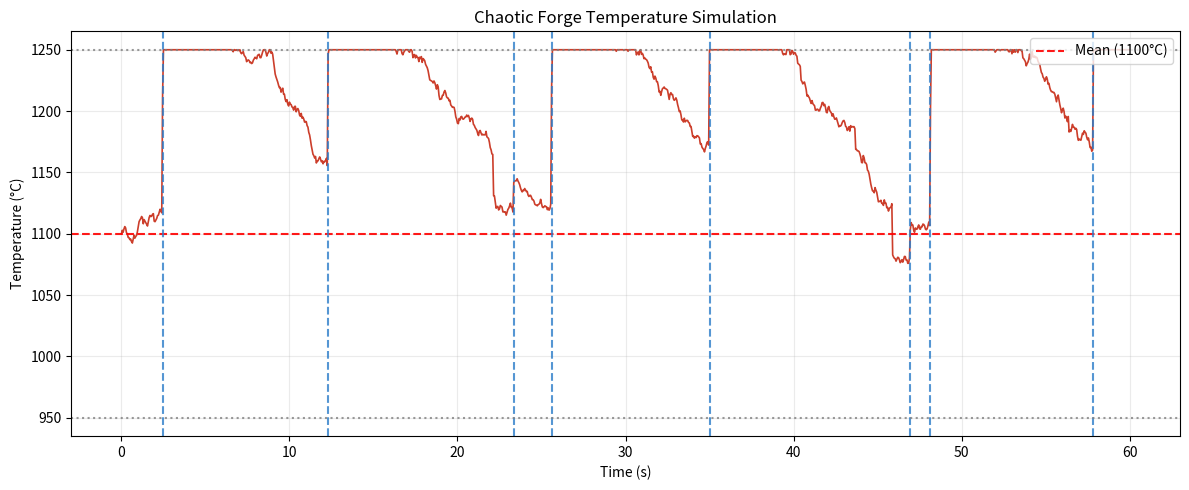

Here is the Python script that generated this plot:
"""forge_sim.py

Configurable Chaotic Forge Temperature Simulator (with Bellows Surges)

Creates a wildly sporadic but bounded temperature curve using a
mean-reverting random walk (Ornstein-Uhlenbeck style), rare random spikes,
and bellows-triggered exponentially-decaying surges.

Dependencies: standard library + numpy + matplotlib

Author: generated per user prompt
"""

from __future__ import annotations

import argparse
import csv
import sys
from typing import List, Optional, Tuple

import numpy as np
import matplotlib.pyplot as plt


def simulate_forge(
    t_min: float,
    t_max: float,
    duration: float,
    sample_rate: float,
    reversion: float,
    volatility: float,
    spike_prob: float,
    spike_std: float,
    bellows_times: Optional[List[float]],
    surge_height: float,
    surge_half_life: float,
    seed: int,
) -> Tuple[np.ndarray, np.ndarray]:
    """Simulate forge temperature time series.

    Returns (t, temps) where t is seconds and temps is °C, both length N.

    The model is:
        T[i] = T[i-1] + theta*(T_mid - T[i-1])*dt + sigma*Normal(0, sqrt(dt))
                 + bellows_boost(i) + spike_jumps(i)

    Behavior:
    - Hard-clips the temperature to [t_min, t_max] at every step.
    - Rare gaussian spikes occur with probability `spike_prob` per step.
    - Each bellows time adds an exponentially decaying boost:
          boost(t) = surge_height * 0.5 ** ((t - t_press) / surge_half_life)
      for t >= t_press.
    """

    # Basic validation
    if t_max <= t_min:
        raise ValueError("t_max must be greater than t_min")
    if duration <= 0:
        raise ValueError("duration must be positive")
    if sample_rate <= 0:
        raise ValueError("sample_rate must be positive")
    if surge_half_life <= 0:
        raise ValueError("surge_half_life must be positive")

    # allow seed == -1 to mean 'use non-deterministic entropy' (not reproducible)
    if seed == -1:
        rng = np.random.default_rng()
    else:
        rng = np.random.default_rng(seed)

    dt = 1.0 / float(sample_rate)
    n_steps = int(np.ceil(duration * sample_rate)) + 1
    t = np.linspace(0.0, duration, n_steps)

    # default spike_std if not provided (caller usually sets it)
    if spike_std is None:
        spike_std = (t_max - t_min) * 0.10

    # Prepare bellows times: filter out-of-range and optionally generate
    if bellows_times is None or len(bellows_times) == 0:
        # choose N in [4,6]
        N = int(rng.integers(4, 7))
        if duration <= 8:
            # too short to space with margin; place N presses uniformly across duration
            base = np.linspace(0.5 * duration / (N + 1), duration - 0.5 * duration / (N + 1), N)
            bellows_times = base.tolist()
        else:
            base = np.linspace(4, max(4.1, duration - 4), N)
            # jitter slightly to avoid strict periodicity
            spacing = base[1] - base[0] if len(base) > 1 else max(0.5, duration / (N + 1))
            jitter = rng.uniform(-0.25 * spacing, 0.25 * spacing, size=N)
            bellows_times = (base + jitter).tolist()
    else:
        # convert to floats and filter
        bellows_times = [float(x) for x in bellows_times]

    # Warn if any bellows out of range, and clip to valid list
    valid_bellows = []
    for bt in bellows_times:
        if 0.0 <= bt <= duration:
            valid_bellows.append(bt)
        else:
            print(f"Warning: bellows time {bt} outside [0, {duration}] and will be ignored", file=sys.stderr)
    bellows_times = sorted(valid_bellows)

    # Precompute T_mid and arrays
    T_mid = 0.5 * (t_min + t_max)
    temps = np.empty_like(t)
    temps[0] = float(np.clip(T_mid, t_min, t_max))

    # For each time step, compute bellows boost quickly by summing contributions
    # We'll compute per-step to keep the noise/spike logic straightforward.
    for i in range(1, len(t)):
        T_prev = temps[i - 1]
        # mean-reversion drift
        drift = reversion * (T_mid - T_prev) * dt
        # stochastic noise scaled appropriately
        noise = volatility * rng.normal(0.0, np.sqrt(dt))

        # rare spike
        spike = 0.0
        if rng.random() < spike_prob:
            spike = rng.normal(0.0, spike_std)

        # bellows boosts: sum of contributions from each press that has occurred
        # Using exponential 0.5 ** ((t - t_press)/half_life)
        bellows_boost = 0.0
        ti = t[i]
        # Iterate bellows (list typically small)
        for bt in bellows_times:
            if ti >= bt:
                # (ti - bt) / surge_half_life might be large, but 0.5**large decays
                bellows_boost += surge_height * (0.5 ** ((ti - bt) / surge_half_life))

        T_new = T_prev + drift + noise + bellows_boost + spike
        # Hard clip to bounds
        if T_new < t_min:
            T_new = t_min
        elif T_new > t_max:
            T_new = t_max

        temps[i] = T_new

    return t, temps


def _parse_bellows_list(values: Optional[List[str]]) -> Optional[List[float]]:
    if values is None:
        return None
    try:
        return [float(v) for v in values]
    except Exception:
        raise argparse.ArgumentTypeError("Bellows times must be numbers")


def main(argv: Optional[List[str]] = None) -> int:
    parser = argparse.ArgumentParser(description="Chaotic Forge Temperature Simulator with Bellows Surges")
    parser.add_argument("--t-min", type=float, default=950.0, help="minimum temperature (°C)")
    parser.add_argument("--t-max", type=float, default=1250.0, help="maximum temperature (°C)")
    parser.add_argument("--duration", type=float, default=60.0, help="total seconds to simulate")
    parser.add_argument("--sample-rate", type=float, default=20.0, help="samples per second")
    parser.add_argument("--reversion", type=float, default=0.35, help="mean-reversion speed θ")
    parser.add_argument("--volatility", type=float, default=10.0, help="noise scale σ")
    parser.add_argument("--spike-prob", type=float, default=0.008, help="probability of a spike per time step")
    parser.add_argument("--spike-std", type=float, default=None, help="std dev for random spikes (default 10% of range)")
    parser.add_argument("--surge-height", type=float, default=95.0, help="bellows surge peak Δ°C")
    parser.add_argument("--surge-half-life", type=float, default=1.0, help="exponential half-life in seconds")
    parser.add_argument("--bellows-times", type=float, nargs="*", help="optional bellows press times in seconds; if omitted, generated automatically")
    parser.add_argument("--seed", type=int, default=22, help="RNG seed for reproducibility (set -1 for non-deterministic runs)")
    parser.add_argument("--out-png", type=str, default="forge_sim.png", help="path for saved plot PNG")
    parser.add_argument("--out-csv", type=str, default=None, help="optional path to write CSV file with time_s,temp_c")
    parser.add_argument("--no-plot", action="store_true", help="skip showing the interactive plot; file will still be saved")

    args = parser.parse_args(argv)

    # Validate
    if args.t_max <= args.t_min:
        parser.error("--t-max must be greater than --t-min")
    if args.duration <= 0:
        parser.error("--duration must be positive")
    if args.sample_rate <= 0:
        parser.error("--sample-rate must be positive")
    if args.surge_half_life <= 0:
        parser.error("--surge-half-life must be positive")

    # set default spike_std if omitted
    spike_std = args.spike_std if args.spike_std is not None else (args.t_max - args.t_min) * 0.10

    # bellows times list or None
    bellows_times = args.bellows_times if args.bellows_times is not None and len(args.bellows_times) > 0 else None

    print("Simulating forge with parameters:")
    print(f"  t_min={args.t_min}, t_max={args.t_max}, duration={args.duration}s, sample_rate={args.sample_rate}Hz")
    print(f"  reversion={args.reversion}, volatility={args.volatility}, spike_prob={args.spike_prob}, spike_std={spike_std}")
    print(f"  surge_height={args.surge_height}, surge_half_life={args.surge_half_life}, seed={args.seed}")

    t, temps = simulate_forge(
        t_min=args.t_min,
        t_max=args.t_max,
        duration=args.duration,
        sample_rate=args.sample_rate,
        reversion=args.reversion,
        volatility=args.volatility,
        spike_prob=args.spike_prob,
        spike_std=spike_std,
        bellows_times=bellows_times,
        surge_height=args.surge_height,
        surge_half_life=args.surge_half_life,
        seed=args.seed,
    )

    # Plot
    fig, ax = plt.subplots(figsize=(12, 5))
    ax.plot(t, temps, lw=1.2, color="#cc3e2b")
    ax.set_xlabel("Time (s)")
    ax.set_ylabel("Temperature (°C)")
    ax.set_title("Chaotic Forge Temperature Simulation")
    ax.grid(alpha=0.25)

    # Mean reversion level (midpoint) - draw a red dashed line
    T_mid_plot = 0.5 * (args.t_min + args.t_max)
    ax.axhline(T_mid_plot, color="red", linestyle="--", alpha=0.9, label=f"Mean ({T_mid_plot:.0f}°C)")

    # draw bellows vertical lines if any (note: simulate_forge filters invalid ones)
    # we reconstruct bellows times by detecting significant local boosts: easier is to accept input again
    bellows_to_mark = []
    if args.bellows_times is None or len(args.bellows_times) == 0:
        # We cannot reconstruct generated bellows times here; instead call simulate for generation
        # Re-run with same seed to retrieve generated bellows times (cheap)
        _, _ = simulate_forge(
            t_min=args.t_min,
            t_max=args.t_max,
            duration=args.duration,
            sample_rate=args.sample_rate,
            reversion=args.reversion,
            volatility=args.volatility,
            spike_prob=args.spike_prob,
            spike_std=spike_std,
            bellows_times=None,
            surge_height=args.surge_height,
            surge_half_life=args.surge_half_life,
            seed=args.seed,
        )
        # Because the function prints warnings and generated times, we instruct the user to provide times
        # However, to mark on the plot we can try to detect times where temp rises sharply; simple heuristic:
        dt = 1.0 / args.sample_rate
        deriv = np.diff(temps) / dt
        # mark points where derivative exceeds mean + 2*std
        thr = np.mean(deriv) + 2.0 * np.std(deriv)
        spike_idx = np.where(deriv > thr)[0]
        cand_times = t[spike_idx + 1]
        # keep up to 10 unique candidates spaced by at least surge_half_life/2
        if cand_times.size > 0:
            filtered = [cand_times[0]]
            for ct in cand_times[1:]:
                if ct - filtered[-1] > 0.5 * args.surge_half_life:
                    filtered.append(ct)
            bellows_to_mark = filtered[:10]
    else:
        # use provided bellows times filtered to interval
        bellows_to_mark = [bt for bt in args.bellows_times if 0.0 <= bt <= args.duration]

    for bt in bellows_to_mark:
        ax.axvline(bt, color="#2b7cc8", linestyle="--", alpha=0.8)

    # show legend (includes mean line)
    ax.legend(loc="upper right")

    # horizontal clamps for t_min/t_max
    ax.axhline(args.t_min, color="gray", linestyle=":", alpha=0.8)
    ax.axhline(args.t_max, color="gray", linestyle=":", alpha=0.8)

    plt.tight_layout()
    plt.savefig(args.out_png, dpi=200)
    print(f"Saved plot to {args.out_png}")

    if not args.no_plot:
        try:
            plt.show()
        except Exception:
            # In headless environments, plt.show may fail; continue silently
            pass

    # Optionally write CSV
    if args.out_csv:
        try:
            with open(args.out_csv, "w", newline="") as fh:
                writer = csv.writer(fh)
                writer.writerow(["time_s", "temp_c"])
                for ti, temp in zip(t, temps):
                    writer.writerow([f"{ti:.6f}", f"{temp:.6f}"])
            print(f"Saved CSV to {args.out_csv}")
        except Exception as exc:
            print(f"Failed to write CSV: {exc}", file=sys.stderr)

    return 0


if __name__ == "__main__":
    raise SystemExit(main())


"""
Example usage:

python forge_sim.py --t-min 950 --t-max 1250 --duration 60 --sample-rate 20 \
  --reversion 0.35 --volatility 10.0 --spike-prob 0.008 --spike-std 30 \
  --surge-height 95 --surge-half-life 1.0 --bellows-times 8 15 28 38 52 \
  --seed 42 --out-png advanced_forge.png --out-csv advanced_forge.csv

The script provides a small API function `simulate_forge(...)` which can be imported
and used programmatically. It keeps dependencies minimal (numpy + matplotlib).
"""
